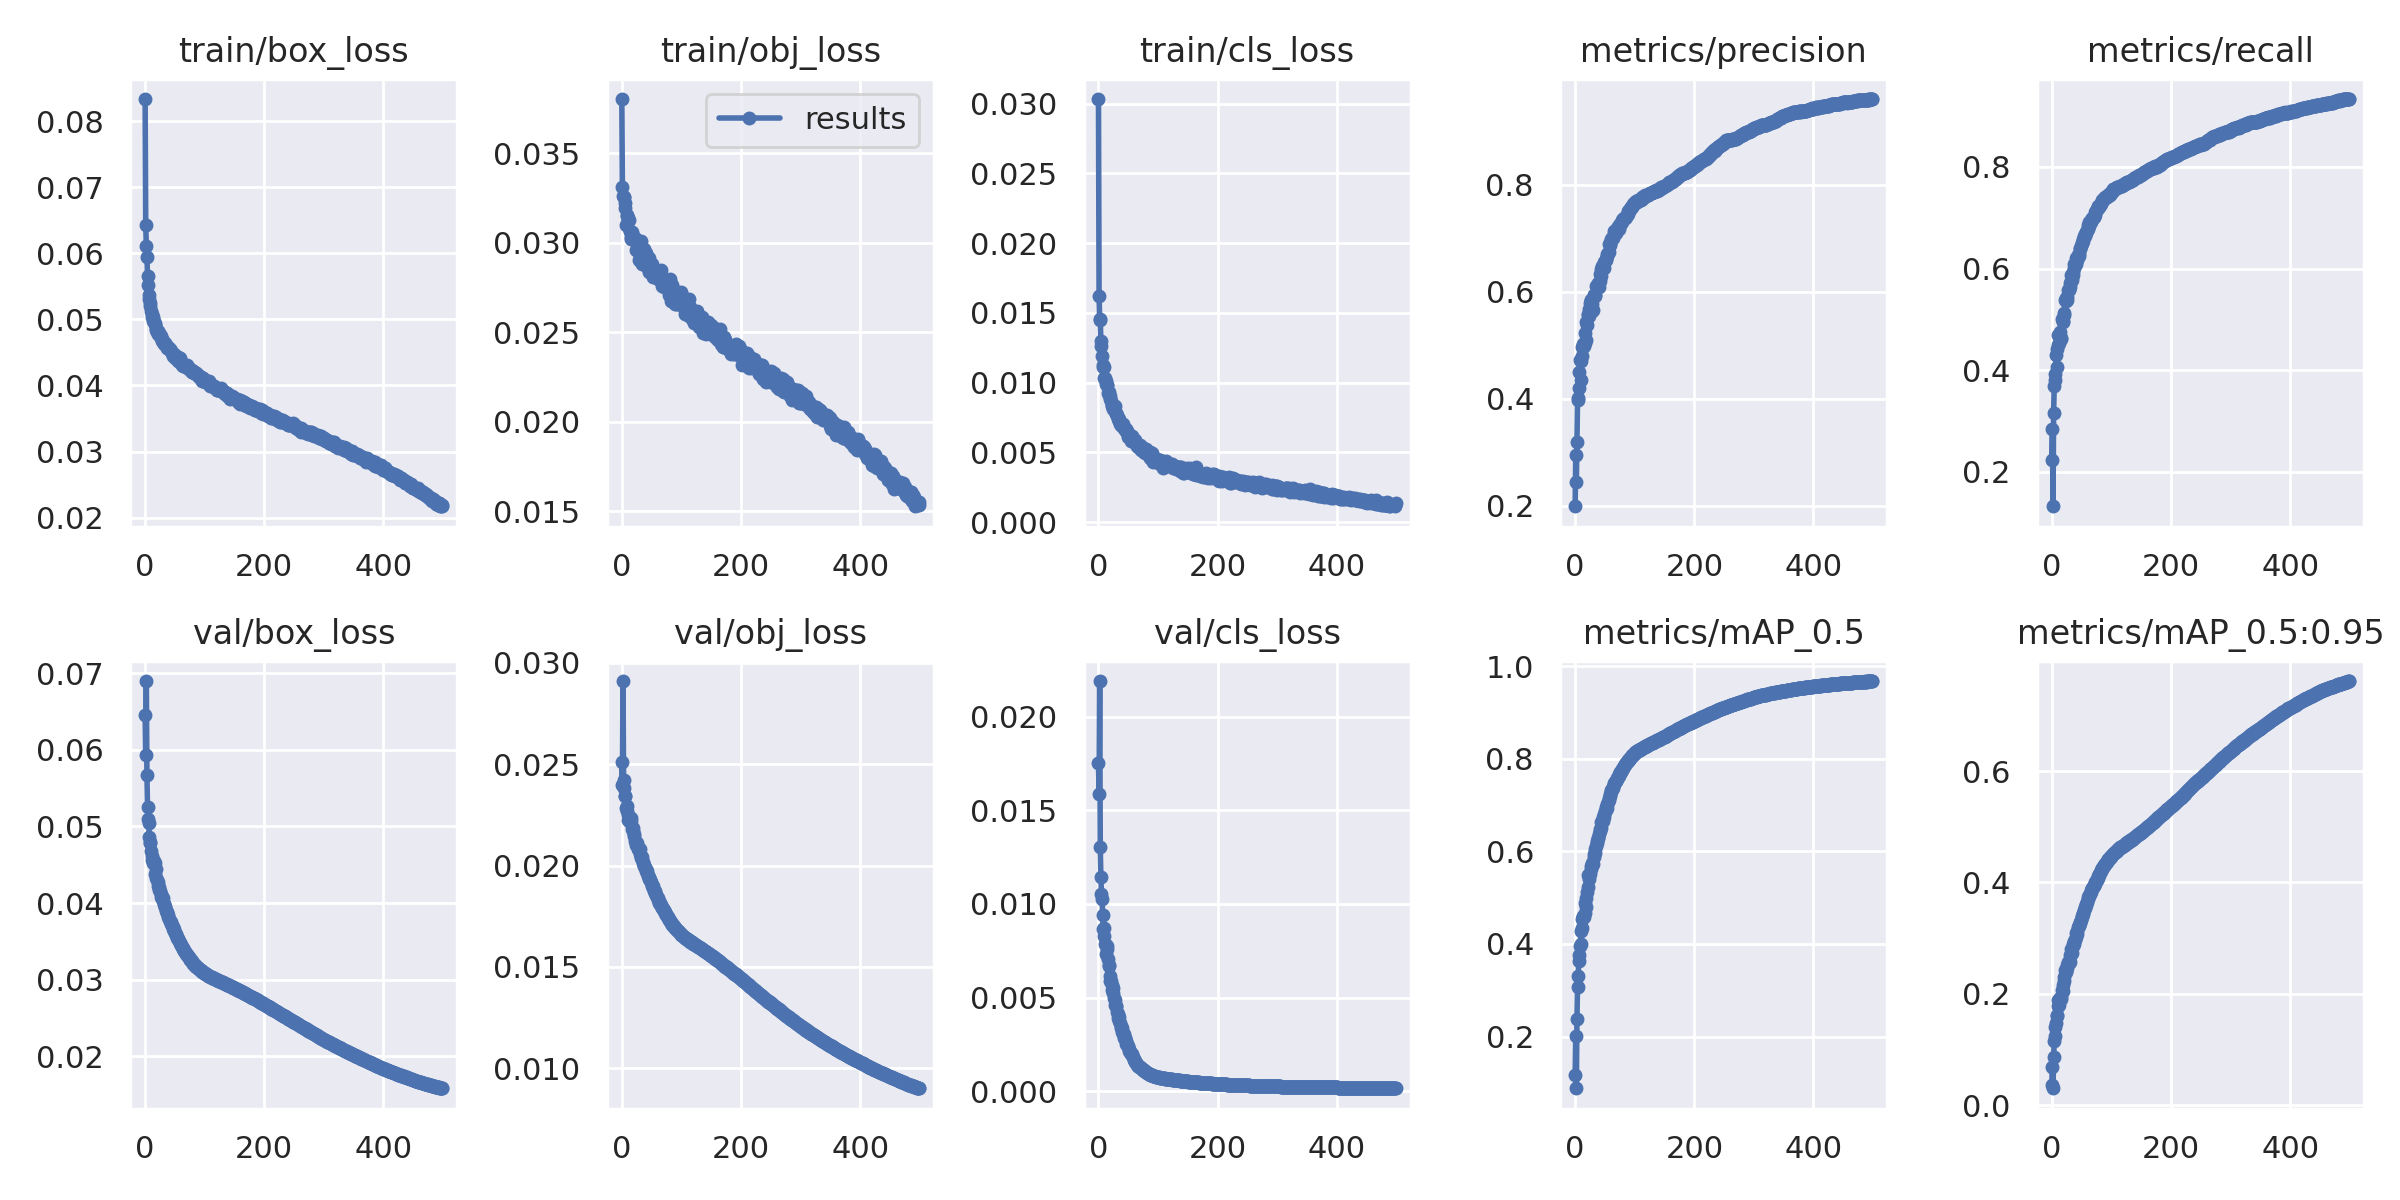

The file beside this chart, header and first rows:
epoch, train/box_loss, train/obj_loss, train/cls_loss, metrics/precision, metrics/recall, metrics/mAP_0.5, metrics/mAP_0.5:0.95, val/box_loss, val/obj_loss, val/cls_loss, x/lr0, x/lr1, x/lr2
0, 0.08335, 0.03803, 0.03032, 0.1994, 0.2226, 0.1161, 0.03672, 0.06453, 0.02513, 0.01754, 0.07009, 0.003324, 0.003324
1, 0.06427, 0.03313, 0.01623, 0.2943, 0.2845, 0.2019, 0.06847, 0.05933, 0.02398, 0.01586, 0.04008, 0.006644, 0.006644
2, 0.06118, 0.03259, 0.01453, 0.2443, 0.1322, 0.0883, 0.03064, 0.069, 0.0291, 0.0219, 0.01005, 0.009951, 0.009951
3, 0.05946, 0.03256, 0.01452, 0.3194, 0.3149, 0.2382, 0.08601, 0.05676, 0.02422, 0.01302, 0.009941, 0.009941, 0.009941
4, 0.05656, 0.03256, 0.01296, 0.397, 0.3694, 0.3079, 0.1149, 0.05248, 0.02384, 0.01143, 0.009941, 0.009941, 0.009941
5, 0.0552, 0.03191, 0.01265, 0.4012, 0.3807, 0.3298, 0.1248, 0.05097, 0.02344, 0.01051, 0.009921, 0.009921, 0.009921
6, 0.05366, 0.03223, 0.01192, 0.4498, 0.3916, 0.3639, 0.1407, 0.05043, 0.02341, 0.01024, 0.009901, 0.009901, 0.009901
7, 0.05316, 0.03097, 0.01129, 0.4204, 0.4295, 0.3756, 0.1469, 0.04861, 0.02282, 0.009398, 0.009881, 0.009881, 0.009881
8, 0.0525, 0.03152, 0.01115, 0.472, 0.4057, 0.3963, 0.1603, 0.04793, 0.02295, 0.00864, 0.009861, 0.009861, 0.009861
9, 0.05196, 0.03154, 0.0111, 0.4356, 0.4419, 0.4009, 0.1618, 0.04785, 0.0227, 0.008693, 0.009842, 0.009842, 0.009842
10, 0.05126, 0.03125, 0.01033, 0.4716, 0.4493, 0.4276, 0.1774, 0.04679, 0.02248, 0.008286, 0.009822, 0.009822, 0.009822
11, 0.05082, 0.03138, 0.01033, 0.4965, 0.4697, 0.4539, 0.1891, 0.04558, 0.02224, 0.00784, 0.009802, 0.009802, 0.009802
12, 0.05031, 0.03125, 0.009903, 0.4806, 0.4532, 0.4347, 0.1793, 0.04611, 0.02234, 0.007826, 0.009782, 0.009782, 0.009782
13, 0.05041, 0.03063, 0.01011, 0.4969, 0.4758, 0.4615, 0.192, 0.04567, 0.02214, 0.007329, 0.009762, 0.009762, 0.009762
14, 0.04978, 0.03065, 0.009814, 0.503, 0.4673, 0.4579, 0.1933, 0.04524, 0.02229, 0.007757, 0.009743, 0.009743, 0.009743
15, 0.0498, 0.03022, 0.009855, 0.4995, 0.4642, 0.4578, 0.1913, 0.04544, 0.02234, 0.007607, 0.009723, 0.009723, 0.009723
16, 0.04935, 0.03032, 0.009246, 0.5226, 0.4604, 0.4664, 0.1943, 0.04526, 0.02221, 0.007031, 0.009703, 0.009703, 0.009703
17, 0.04923, 0.0306, 0.009346, 0.5047, 0.5003, 0.4879, 0.2069, 0.04381, 0.02181, 0.006699, 0.009683, 0.009683, 0.009683
18, 0.04859, 0.03037, 0.009128, 0.5104, 0.4954, 0.4792, 0.205, 0.04444, 0.02184, 0.006725, 0.009663, 0.009663, 0.009663
19, 0.04842, 0.03025, 0.009033, 0.5428, 0.4958, 0.5, 0.2153, 0.04324, 0.0217, 0.00613, 0.009644, 0.009644, 0.009644
20, 0.04809, 0.03026, 0.008821, 0.5379, 0.5093, 0.5129, 0.2227, 0.04307, 0.02146, 0.0059, 0.009624, 0.009624, 0.009624
21, 0.04818, 0.03021, 0.008717, 0.5594, 0.5122, 0.5241, 0.2301, 0.04271, 0.02154, 0.005863, 0.009604, 0.009604, 0.009604
22, 0.04777, 0.03026, 0.008353, 0.557, 0.5388, 0.5493, 0.2424, 0.04223, 0.02122, 0.005693, 0.009584, 0.009584, 0.009584
23, 0.0479, 0.03004, 0.008405, 0.5683, 0.5421, 0.55, 0.2416, 0.04168, 0.02103, 0.005391, 0.009564, 0.009564, 0.009564
24, 0.04763, 0.0296, 0.008144, 0.5551, 0.5353, 0.541, 0.2392, 0.04204, 0.02116, 0.005491, 0.009545, 0.009545, 0.009545
25, 0.04761, 0.03006, 0.008302, 0.5786, 0.5388, 0.5502, 0.2458, 0.04152, 0.02113, 0.005243, 0.009525, 0.009525, 0.009525
26, 0.04724, 0.02993, 0.008162, 0.5845, 0.5431, 0.5626, 0.251, 0.04117, 0.02101, 0.004956, 0.009505, 0.009505, 0.009505
27, 0.04748, 0.0297, 0.008358, 0.5841, 0.5573, 0.5687, 0.2565, 0.04073, 0.02081, 0.004616, 0.009485, 0.009485, 0.009485
28, 0.04706, 0.02989, 0.007997, 0.5651, 0.5572, 0.5709, 0.2558, 0.04074, 0.02088, 0.00489, 0.009465, 0.009465, 0.009465
29, 0.04671, 0.029, 0.00785, 0.5778, 0.5592, 0.5747, 0.2575, 0.04054, 0.02075, 0.004541, 0.009446, 0.009446, 0.009446
30, 0.04681, 0.02921, 0.007751, 0.5657, 0.5631, 0.5719, 0.258, 0.0407, 0.0208, 0.004557, 0.009426, 0.009426, 0.009426
31, 0.0465, 0.02914, 0.007704, 0.5936, 0.5715, 0.587, 0.2701, 0.03987, 0.02059, 0.004223, 0.009406, 0.009406, 0.009406
32, 0.04633, 0.03009, 0.007404, 0.5936, 0.5751, 0.5937, 0.2719, 0.03983, 0.02046, 0.004124, 0.009386, 0.009386, 0.009386
33, 0.04646, 0.02948, 0.007461, 0.5931, 0.5882, 0.6058, 0.2805, 0.03948, 0.02037, 0.003899, 0.009366, 0.009366, 0.009366
34, 0.04623, 0.02881, 0.007245, 0.5932, 0.5784, 0.5975, 0.2738, 0.03954, 0.02043, 0.003971, 0.009347, 0.009347, 0.009347
35, 0.04612, 0.0291, 0.007368, 0.6106, 0.5925, 0.612, 0.2858, 0.03896, 0.02016, 0.003758, 0.009327, 0.009327, 0.009327
36, 0.04579, 0.02889, 0.007003, 0.6115, 0.5881, 0.6181, 0.2894, 0.03882, 0.02014, 0.003629, 0.009307, 0.009307, 0.009307
37, 0.0457, 0.02922, 0.007068, 0.6102, 0.6014, 0.6229, 0.289, 0.0387, 0.02004, 0.003482, 0.009287, 0.009287, 0.009287
38, 0.04577, 0.02966, 0.006975, 0.6117, 0.608, 0.63, 0.2953, 0.03841, 0.01998, 0.003369, 0.009267, 0.009267, 0.009267
39, 0.04569, 0.02903, 0.00687, 0.6172, 0.6062, 0.6296, 0.2965, 0.03819, 0.0199, 0.00338, 0.009248, 0.009248, 0.009248
40, 0.04558, 0.02944, 0.006909, 0.6097, 0.6094, 0.6371, 0.3026, 0.03794, 0.01982, 0.003149, 0.009228, 0.009228, 0.009228
41, 0.04547, 0.02881, 0.007043, 0.6336, 0.6214, 0.6485, 0.3085, 0.03772, 0.01971, 0.003068, 0.009208, 0.009208, 0.009208
42, 0.04544, 0.02886, 0.006713, 0.6202, 0.6162, 0.6444, 0.3072, 0.03768, 0.01971, 0.003049, 0.009188, 0.009188, 0.009188
43, 0.04516, 0.02862, 0.00677, 0.6296, 0.6211, 0.6513, 0.313, 0.03751, 0.01962, 0.002845, 0.009168, 0.009168, 0.009168
44, 0.04524, 0.0291, 0.006594, 0.6426, 0.6261, 0.6646, 0.3202, 0.03726, 0.0195, 0.002833, 0.009149, 0.009149, 0.009149
45, 0.04491, 0.02912, 0.006694, 0.6491, 0.6248, 0.6661, 0.321, 0.03711, 0.01945, 0.002824, 0.009129, 0.009129, 0.009129
46, 0.04463, 0.02837, 0.006651, 0.6485, 0.629, 0.6668, 0.3229, 0.03688, 0.01936, 0.002669, 0.009109, 0.009109, 0.009109
47, 0.04454, 0.02855, 0.006515, 0.6472, 0.6384, 0.6745, 0.3285, 0.03655, 0.01928, 0.002544, 0.009089, 0.009089, 0.009089
48, 0.04469, 0.02851, 0.006508, 0.6441, 0.6397, 0.6748, 0.3274, 0.03655, 0.01928, 0.002513, 0.009069, 0.009069, 0.009069
49, 0.04473, 0.02842, 0.006261, 0.655, 0.6433, 0.6799, 0.332, 0.03636, 0.01921, 0.002422, 0.00905, 0.00905, 0.00905
50, 0.04422, 0.02866, 0.006095, 0.6574, 0.65, 0.687, 0.3373, 0.03613, 0.01906, 0.002343, 0.00903, 0.00903, 0.00903
51, 0.04444, 0.0288, 0.006293, 0.6616, 0.6493, 0.69, 0.3404, 0.03599, 0.019, 0.002275, 0.00901, 0.00901, 0.00901
52, 0.04414, 0.02845, 0.006192, 0.6599, 0.6572, 0.6954, 0.3433, 0.03583, 0.01899, 0.002136, 0.00899, 0.00899, 0.00899
53, 0.04402, 0.02806, 0.006038, 0.6674, 0.6549, 0.6948, 0.3453, 0.03563, 0.01891, 0.002081, 0.00897, 0.00897, 0.00897
54, 0.04406, 0.02815, 0.006094, 0.67, 0.6641, 0.7023, 0.3506, 0.03541, 0.01876, 0.002026, 0.008951, 0.008951, 0.008951
55, 0.04424, 0.02818, 0.005816, 0.6733, 0.6634, 0.7074, 0.3536, 0.03532, 0.01872, 0.002011, 0.008931, 0.008931, 0.008931
56, 0.04376, 0.0282, 0.006089, 0.6747, 0.6679, 0.7115, 0.3564, 0.03525, 0.01865, 0.001965, 0.008911, 0.008911, 0.008911
57, 0.04414, 0.02828, 0.006207, 0.6885, 0.6698, 0.7163, 0.3596, 0.03505, 0.01855, 0.001905, 0.008891, 0.008891, 0.008891
58, 0.04408, 0.02849, 0.005914, 0.6876, 0.6727, 0.72, 0.3617, 0.03484, 0.01853, 0.001817, 0.008871, 0.008871, 0.008871
59, 0.04355, 0.02803, 0.005815, 0.6894, 0.6765, 0.7248, 0.3651, 0.03473, 0.01847, 0.001734, 0.008852, 0.008852, 0.008852
... 440 more rows
